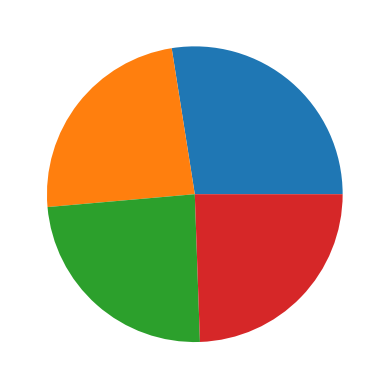

The matplotlib source for this figure:
# import matplotlib.pyplot as plt
# import numpy as np
# x=np.array([1,2,3,5,6,7,9])
# y=np.array([9,8,7,6,5,4,3])
# plt.scatter(x,y,ls='dashdot',color='red')
# plt.xlabel("Average Pulse")
# plt.ylabel("Calorie Burnage")
# plt.title("Data Analysis")
# plt.grid()
# plt.show()


import matplotlib.pyplot as plt
import numpy as np

#x = np.array(["a","b","c","d"])
y = np.array([99,86,87,88])
# colors = np.array([0, 10, 20, 30, 40, 45, 50, 55, 60, 70, 80, 90, 100])

plt.pie( y)

plt.show()